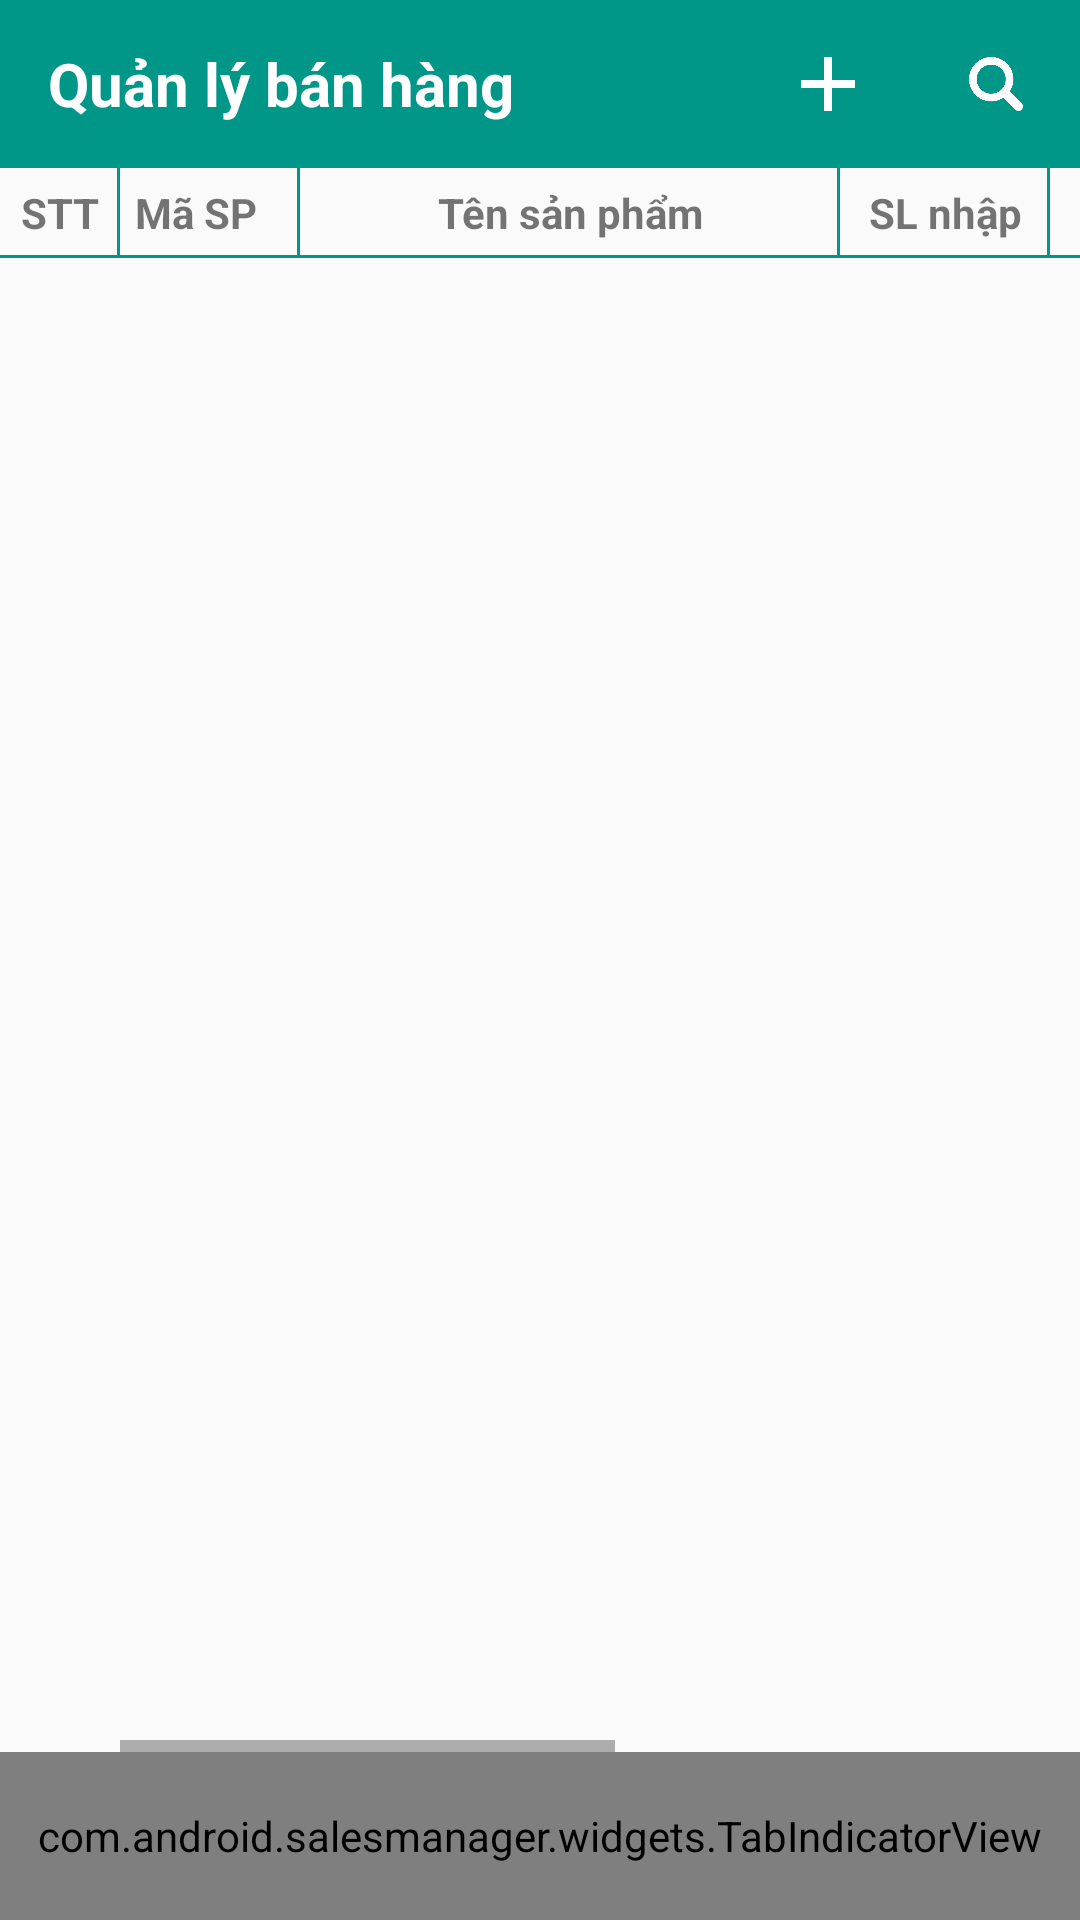

Android layout source for this screen:
<!-- AndroidManifest.xml: application theme AppTheme -->
<!-- res/layout/activity_main.xml -->
<?xml version="1.0" encoding="utf-8"?>
<LinearLayout xmlns:android="http://schemas.android.com/apk/res/android"
    xmlns:app="http://schemas.android.com/apk/res-auto"
    xmlns:tools="http://schemas.android.com/tools"
    android:id="@+id/activity_main"
    android:layout_width="match_parent"
    android:layout_height="match_parent"
    android:orientation="vertical"
    tools:context=".MainActivity">


    <LinearLayout
        android:layout_width="match_parent"
        android:layout_height="@dimen/action_bar_height"
        android:background="@color/colorPrimary"
        android:orientation="vertical"
        app:layout_constraintEnd_toEndOf="parent"
        app:layout_constraintStart_toStartOf="parent"
        app:layout_constraintTop_toTopOf="parent">

        <FrameLayout
            android:layout_width="match_parent"
            android:layout_height="0dp"
            android:layout_weight="1">


            <LinearLayout
                android:id="@+id/ll_title"
                android:layout_width="match_parent"
                android:layout_height="match_parent"
                android:background="@color/colorPrimary"
                android:orientation="horizontal">

                <TextView
                    android:id="@id/title"
                    android:layout_width="0dp"
                    android:layout_height="match_parent"
                    android:layout_weight="1.0"
                    android:ellipsize="end"
                    android:gravity="center_vertical"
                    android:maxLines="1"
                    android:paddingLeft="16dp"
                    android:text="@string/app_name"
                    android:textColor="@color/white"
                    android:textSize="20sp"
                    android:textStyle="bold" />

                <ImageView
                    android:id="@+id/iv_add"
                    android:layout_width="@dimen/icon_width"
                    android:layout_height="@dimen/icon_height"
                    android:clickable="true"
                    android:focusable="true"
                    android:onClick="onClick"
                    android:padding="19dp"
                    android:src="@drawable/ic_add"
                    android:tint="@color/white" />

                <ImageView
                    android:id="@+id/iv_search"
                    android:layout_width="@dimen/icon_width"
                    android:layout_height="@dimen/icon_height"
                    android:clickable="true"
                    android:focusable="true"
                    android:onClick="onClick"
                    android:padding="19dp"
                    android:src="@drawable/ic_search"
                    android:tint="@color/white" />
            </LinearLayout>
            <LinearLayout
                android:id="@+id/ll_search"
                android:layout_width="match_parent"
                android:layout_height="match_parent"
                android:orientation="horizontal"
                android:visibility="gone">

                <ImageView
                    android:id="@+id/iv_close"
                    android:layout_width="56dp"
                    android:layout_height="56dp"
                    android:clickable="true"
                    android:padding="@dimen/button_image_padding"
                    android:src="@drawable/ic_close"
                    android:tint="@color/white"/>

                <LinearLayout
                    android:layout_width="match_parent"
                    android:layout_height="match_parent"
                    android:layout_marginTop="12dp"
                    android:layout_marginRight="8dp"
                    android:layout_marginBottom="12dp"
                    android:background="@drawable/shape_bg_search"
                    android:orientation="horizontal">

                    <FrameLayout
                        android:layout_width="90dp"
                        android:layout_height="match_parent">

                        <Spinner
                            android:id="@+id/spn_search_type"
                            android:layout_width="match_parent"
                            android:layout_height="match_parent"
                            android:background="#00000000"
                            android:paddingRight="15dp" />

                        <ImageView
                            android:layout_width="10dp"
                            android:layout_height="10dp"
                            android:layout_gravity="center|right"
                            android:layout_marginRight="5dp"
                            app:srcCompat="@drawable/vector_triangle"
                            android:tint="#ff000000" />
                    </FrameLayout>

                    <EditText
                        android:id="@+id/edt_search"
                        style="@style/edittext"
                        android:layout_width="0dp"
                        android:layout_height="match_parent"
                        android:layout_weight="1.0"
                        android:background="#00000000"
                        android:hint="@string/tim_kiem"
                        android:imeOptions="actionSearch"
                        android:paddingLeft="5dp"
                        android:singleLine="true"
                        android:textCursorDrawable="@drawable/shape_cursor_edittext" />
                </LinearLayout>
            </LinearLayout>
        </FrameLayout>
    </LinearLayout>

    <FrameLayout
        android:id="@+id/frame"
        android:layout_width="wrap_content"
        android:layout_height="0dp"
        android:layout_weight="1.0">

        <LinearLayout
            android:id="@+id/ll_content"
            android:layout_width="match_parent"
            android:layout_height="match_parent"
            android:orientation="horizontal">

            <LinearLayout
                android:id="@+id/ll_left_top_header"
                android:layout_width="40dp"
                android:layout_height="match_parent"
                android:orientation="vertical">

                <LinearLayout
                    android:layout_width="match_parent"
                    android:layout_height="30dp"
                    android:orientation="horizontal">

                    <TextView
                        style="@style/textTableHeader"
                        android:layout_width="40dp"
                        android:layout_height="match_parent"
                        android:layout_weight="1"
                        android:background="@drawable/layer_list_border_item"
                        android:gravity="center"
                        android:text="@string/stt" />

                </LinearLayout>

                <android.support.v7.widget.RecyclerView
                    android:id="@+id/rv_stt"
                    android:layout_width="match_parent"
                    android:layout_height="match_parent">

                </android.support.v7.widget.RecyclerView>

            </LinearLayout>

            <HorizontalScrollView
                android:id="@+id/sv_content"
                android:layout_width="match_parent"
                android:layout_height="match_parent">


                <LinearLayout
                    android:layout_width="match_parent"
                    android:layout_height="match_parent"
                    android:orientation="vertical">

                    <LinearLayout
                        android:id="@+id/ll_top_header"
                        android:layout_width="620dp"
                        android:layout_height="30dp"
                        android:orientation="horizontal">

                        <TextView
                            style="@style/textTableHeader"
                            android:layout_width="60dp"
                            android:layout_height="match_parent"
                            android:layout_weight="1"
                            android:background="@drawable/layer_list_border_item"
                            android:text="@string/ma_sp" />

                        <TextView
                            style="@style/textTableHeader"
                            android:layout_width="180dp"
                            android:layout_height="match_parent"
                            android:layout_weight="1"
                            android:background="@drawable/layer_list_border_item"
                            android:gravity="center"
                            android:text="@string/ten_sp" />

                        <TextView
                            style="@style/textTableHeader"
                            android:layout_width="70dp"
                            android:layout_height="match_parent"
                            android:layout_weight="1"
                            android:background="@drawable/layer_list_border_item"
                            android:gravity="center"
                            android:text="@string/sl_nhap" />

                        <TextView
                            style="@style/textTableHeader"
                            android:layout_width="70dp"
                            android:layout_height="match_parent"
                            android:layout_weight="1"
                            android:background="@drawable/layer_list_border_item"
                            android:gravity="center"
                            android:text="@string/sl_ton" />

                        <TextView
                            style="@style/textTableHeader"
                            android:layout_width="120dp"
                            android:layout_height="match_parent"
                            android:layout_weight="1"
                            android:background="@drawable/layer_list_border_item"
                            android:gravity="center"
                            android:text="@string/gia_de_xuat" />

                        <TextView
                            style="@style/textTableHeader"
                            android:layout_width="120dp"
                            android:layout_height="match_parent"
                            android:layout_weight="1"
                            android:background="@drawable/layer_list_border_item"
                            android:gravity="center"
                            android:text="@string/gia_nhap" />
                    </LinearLayout>

                    <android.support.v7.widget.RecyclerView
                        android:id="@+id/rv_content"
                        android:layout_width="match_parent"
                        android:layout_height="match_parent" />
                </LinearLayout>
            </HorizontalScrollView>
        </LinearLayout>

    </FrameLayout>

    <com.android.salesmanager.widgets.TabIndicatorView
        android:id="@+id/indicator_view"
        android:layout_width="match_parent"
        android:layout_height="56dp"
        android:background="@color/colorPrimary" />

</LinearLayout>
<!-- resources referenced by this layout -->
<resources>
  <color name="colorPrimary">#ff009688</color>
  <color name="white">#FFFFFF</color>
  <dimen name="action_bar_height">56dp</dimen>
  <dimen name="button_image_padding">19dp</dimen>
  <dimen name="icon_height">56dp</dimen>
  <dimen name="icon_width">56dp</dimen>
  <!-- drawable shape_bg_search (drawable) -->
  <?xml version="1.0" encoding="utf-8" ?>
  <shape xmlns:android="http://schemas.android.com/apk/res/android"
      android:shape="rectangle">
      <corners android:radius="4dp" />
      <solid android:color="#ffffffff" />
      <stroke
          android:width="1px"
          android:color="#ffcccccc" />
      <padding
          android:bottom="1px"
          android:left="1px"
          android:right="1px"
          android:top="1px" />
  </shape>
  <!-- drawable shape_cursor_edittext (drawable) -->
  <?xml version="1.0" encoding="utf-8" ?>
  <shape xmlns:android="http://schemas.android.com/apk/res/android"
      android:shape="rectangle">
      <size android:width="1dp" />
      <solid android:color="@color/colorPrimary" />
  </shape>
  <string name="app_name">Quản lý bán hàng</string>
  <string name="gia_de_xuat">Giá đề xuất</string>
  <string name="gia_nhap">Giá nhập</string>
  <string name="ma_sp">Mã SP</string>
  <string name="sl_nhap">SL nhập</string>
  <string name="sl_ton">SL tồn</string>
  <string name="stt">STT</string>
  <string name="ten_sp">Tên sản phẩm</string>
  <string name="tim_kiem">Tìm kiếm</string>
  <style name="edittext">
          <item name="android:textSize">16sp</item>
          <item name="android:textColor">#ff111111</item>
          <item name="android:textColorHint">#ff9e9e9e</item>
          <item name="android:background">@drawable/selector_background_edittext</item>
          <item name="android:textCursorDrawable">@drawable/shape_cursor_edittext</item>
      </style>
  <style name="textTableHeader">
          <item name="android:color">@color/textColorHeader</item>
          <item name="android:textStyle">bold</item>
          <item name="android:gravity">center_vertical</item>
      </style>
  <style name="AppTheme" parent="Theme.AppCompat.Light.NoActionBar">
          
          <item name="colorPrimary">@color/colorPrimary</item>
          <item name="colorPrimaryDark">@color/colorPrimaryDark</item>
          <item name="colorAccent">@color/colorAccent</item>
      </style>
  <!-- drawable selector_background_edittext (drawable) -->
  <?xml version="1.0" encoding="utf-8" ?>
  <selector xmlns:android="http://schemas.android.com/apk/res/android">
      <item android:drawable="@drawable/layer_list_bg_edittext_focused" android:state_focused="true" />
      <item android:drawable="@drawable/layer_list_bg_edittext" />
  </selector>
  <color name="textColorHeader">#00574B</color>
  <color name="colorPrimaryDark">#00574B</color>
  <color name="colorAccent">#D81B60</color>
  <!-- drawable layer_list_bg_edittext (drawable) -->
  <?xml version="1.0" encoding="utf-8" ?>
  <layer-list xmlns:android="http://schemas.android.com/apk/res/android">
      <item
          android:left="-2dp"
          android:right="-2dp"
          android:top="-2dp">
          <shape android:shape="rectangle">
              <solid android:color="#00ffffff" />
              <stroke
                  android:width="1dp"
                  android:color="#ff9e9e9e" />
              <padding
                  android:bottom="8dp"
                  android:left="5dp"
                  android:right="5dp"
                  android:top="8dp" />
          </shape>
      </item>
  </layer-list>
</resources>
